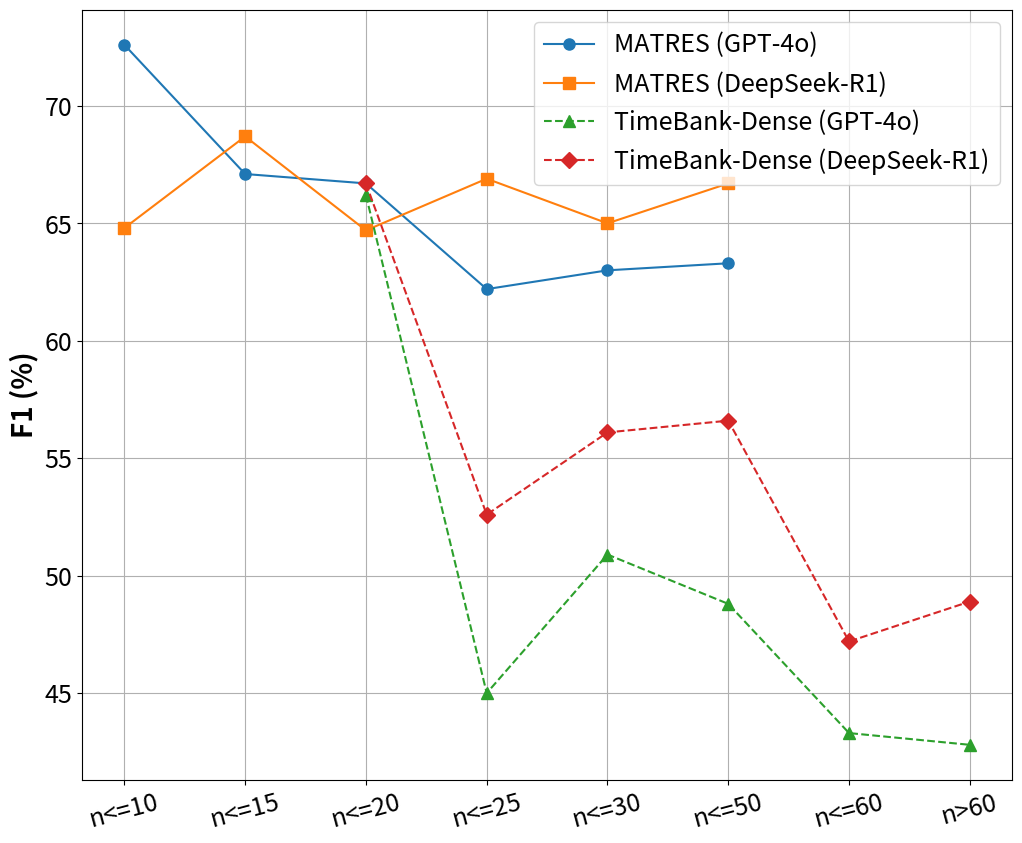

Write Python code to recreate this figure.
import matplotlib.pyplot as plt

# Data
buckets_line1 = ["n<=10", "n<=15", "n<=20", "n<=25", "n<=30", "n<=50"]
values_line1 = [72.6, 67.1, 66.7, 62.2, 63.0, 63.3]

buckets_line2 = ["n<=10", "n<=15", "n<=20", "n<=25", "n<=30", "n<=50"]
values_line2 = [64.8, 68.7, 64.7, 66.9, 65.0, 66.7]

buckets_line3 = ["n<=20", "n<=25", "n<=30", "n<=50", "n<=60", "n>60"]
values_line3 = [66.2, 45.0, 50.9, 48.8, 43.3, 42.8]

buckets_line4 = ["n<=20", "n<=25", "n<=30", "n<=50", "n<=60", "n>60"]
values_line4 = [66.7, 52.6, 56.1, 56.6, 47.2, 48.9]

marker_size = 8
# Plot
plt.figure(figsize=(12, 10))
plt.plot(buckets_line1, values_line1, marker='o', markersize=marker_size, linestyle='-', label="MATRES (GPT-4o)")
plt.plot(buckets_line2, values_line2, marker='s', markersize=marker_size, linestyle='-', label="MATRES (DeepSeek-R1)")
plt.plot(buckets_line3, values_line3, marker='^', markersize=marker_size, linestyle='--', label="TimeBank-Dense (GPT-4o)")
plt.plot(buckets_line4, values_line4, marker='D', markersize=marker_size, linestyle='--', label="TimeBank-Dense (DeepSeek-R1)")

# Labels and title
# plt.xlabel("Threshold", fontsize=16)
plt.ylabel("F1 (%)", fontsize=20, fontweight='bold')
# plt.title("Number of Events in Documents", fontsize=18, fontweight='bold')
plt.legend(fontsize=18)
plt.xticks(rotation=15, fontsize=18)
# plt.xticks(fontsize=18)
plt.yticks(fontsize=18)
plt.grid(True)

# Show plot
plt.show()
